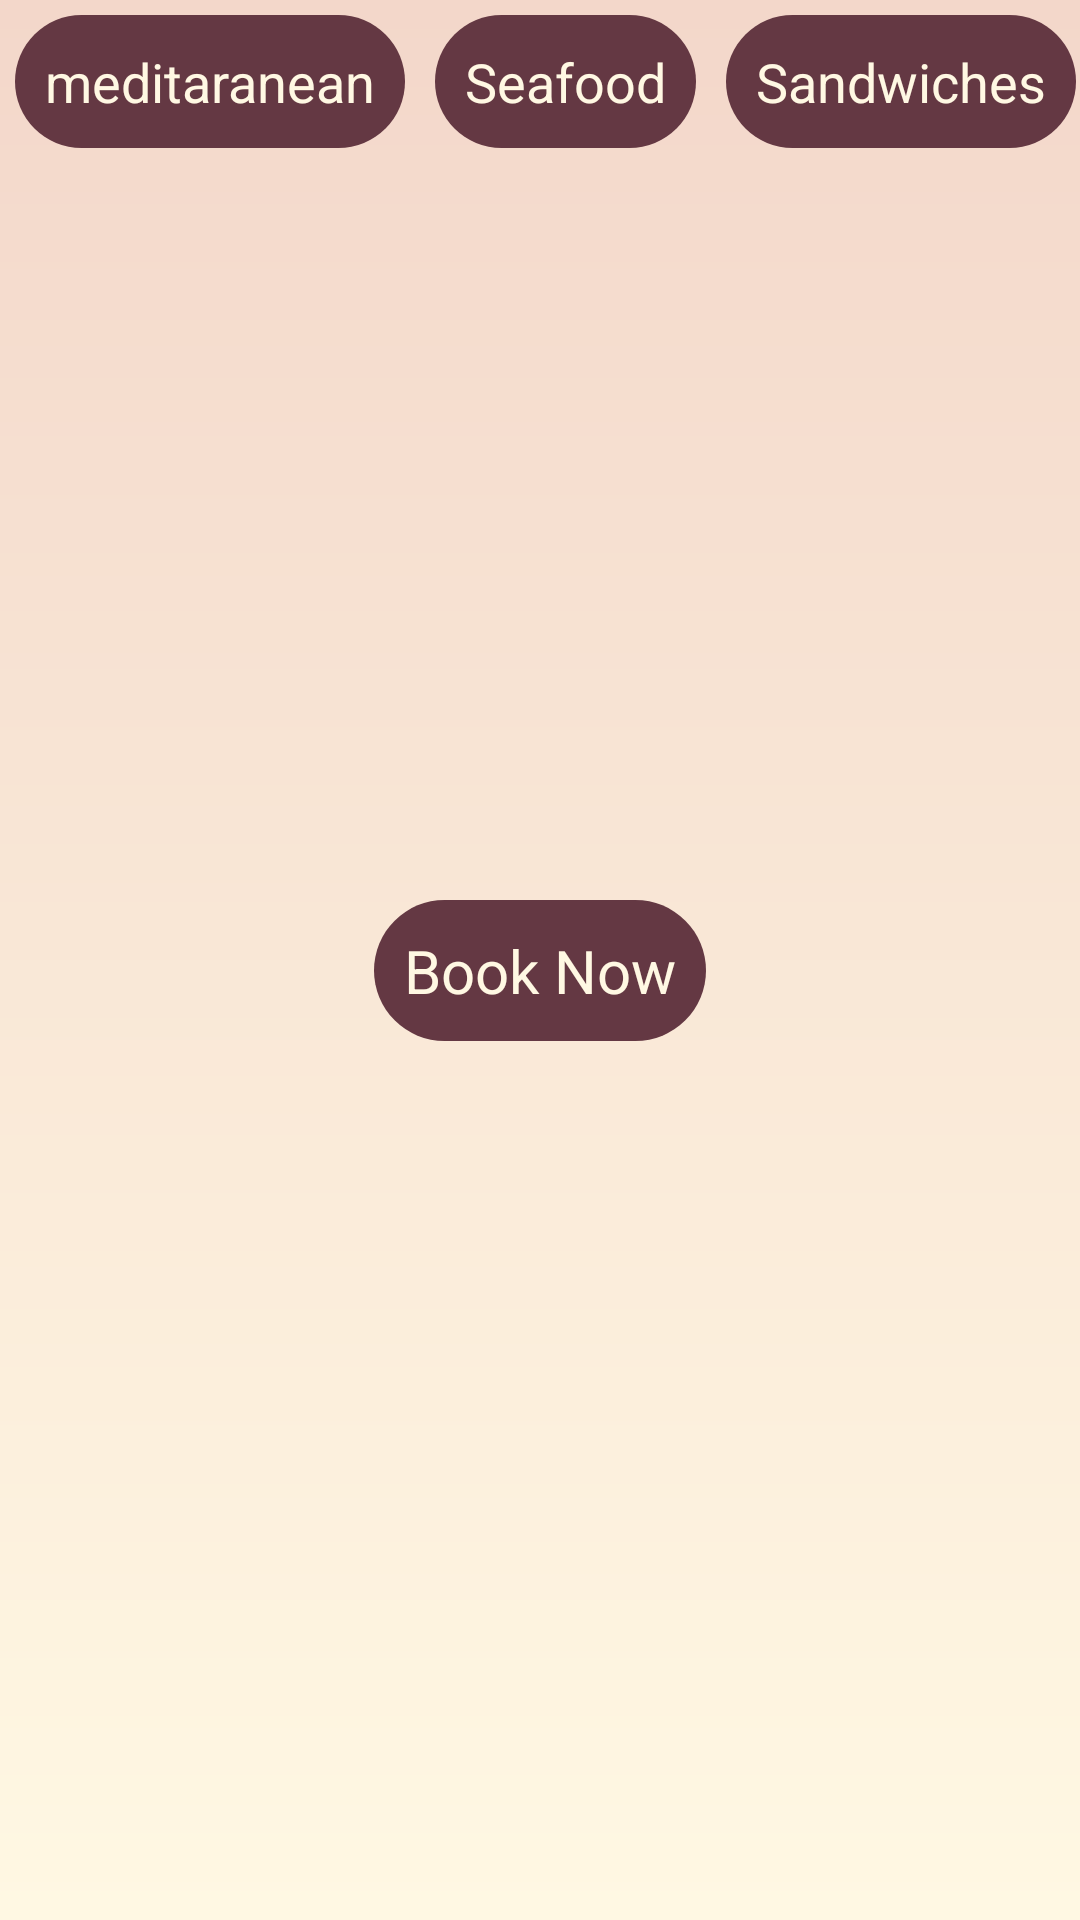

Write the Android layout XML for this screen, with the resource values it uses.
<!-- AndroidManifest.xml: application theme Theme.MyApplication -->
<!-- res/layout/fragment_meals.xml -->
<?xml version="1.0" encoding="utf-8"?>
<FrameLayout xmlns:android="http://schemas.android.com/apk/res/android"
    xmlns:tools="http://schemas.android.com/tools"
    android:layout_width="match_parent"
    android:layout_height="match_parent"
    tools:context=".mealsFragment"
    android:background="@drawable/bg"
    >
<HorizontalScrollView
    android:layout_width="match_parent"
    android:layout_height="wrap_content">
    <LinearLayout
        android:layout_width="match_parent"
        android:layout_height="wrap_content">
        <androidx.appcompat.widget.AppCompatButton
            android:id="@+id/cat1btn"
            android:layout_width="wrap_content"
            android:layout_height="wrap_content"
            android:layout_weight="1"
            android:layout_margin="5dp"
            android:padding="10dp"

            android:background="@drawable/buttonbg"
            android:text="meditaranean"
            android:textColor="@color/beige"
            android:textSize="18dp" />

        <androidx.appcompat.widget.AppCompatButton
            android:id="@+id/cat2btn"
            android:layout_width="wrap_content"
            android:layout_height="wrap_content"
            android:layout_weight="1"
            android:padding="10dp"
            android:background="@drawable/buttonbg"
            android:layout_margin="5dp"
            android:text="Seafood"
            android:textColor="@color/beige"
            android:textSize="18dp" />
        <androidx.appcompat.widget.AppCompatButton
            android:id="@+id/cat3btn"
            android:padding="10dp"
            android:layout_width="wrap_content"
            android:layout_height="wrap_content"
            android:layout_weight="1"
            android:background="@drawable/buttonbg"
            android:text="Sandwiches"
            android:textColor="@color/beige"
            android:layout_margin="5dp"
            android:textSize="18dp" />

        <androidx.appcompat.widget.AppCompatButton
            android:id="@+id/cat4btn"
            android:padding="10dp"
            android:layout_width="wrap_content"
            android:layout_height="wrap_content"
            android:layout_weight="1"
            android:background="@drawable/buttonbg"
            android:text="Burgers"
            android:layout_margin="5dp"
            android:textColor="@color/beige"
            android:textSize="18dp" />
        <androidx.appcompat.widget.AppCompatButton
            android:id="@+id/cat5btn"
            android:padding="10dp"
            android:layout_width="wrap_content"
            android:layout_height="wrap_content"
            android:layout_weight="1"
            android:background="@drawable/buttonbg"
            android:text="Pizza"
            android:layout_margin="5dp"
            android:textColor="@color/beige"
            android:textSize="18dp" />
        <androidx.appcompat.widget.AppCompatButton
            android:id="@+id/cat6btn"
            android:padding="10dp"
            android:layout_width="wrap_content"
            android:layout_height="wrap_content"
            android:layout_weight="1"
            android:background="@drawable/buttonbg"
            android:text="salads"
            android:layout_margin="5dp"
            android:textColor="@color/beige"
            android:textSize="18dp" />
        <androidx.appcompat.widget.AppCompatButton
            android:id="@+id/cat7btn"
            android:layout_width="wrap_content"
            android:layout_height="wrap_content"
            android:layout_weight="1"
            android:background="@drawable/buttonbg"
            android:text="Desserts"
            android:padding="10dp"
            android:layout_margin="5dp"
            android:textColor="@color/beige"
            android:textSize="18dp" />
        <androidx.appcompat.widget.AppCompatButton
            android:id="@+id/cat8btn"
            android:padding="10dp"
            android:layout_width="wrap_content"
            android:layout_height="wrap_content"
            android:layout_weight="1"
            android:background="@drawable/buttonbg"
            android:text="Drinks"
            android:layout_margin="5dp"
            android:textColor="@color/beige"
            android:textSize="18dp" />
        <androidx.appcompat.widget.AppCompatButton
            android:id="@+id/cat9btn"
            android:padding="10dp"
            android:layout_width="wrap_content"
            android:layout_height="wrap_content"
            android:layout_weight="1"
            android:background="@drawable/buttonbg"
            android:text="Gratin"
            android:layout_margin="5dp"
            android:textColor="@color/beige"
            android:textSize="18dp" />
        <androidx.appcompat.widget.AppCompatButton
            android:id="@+id/cat10btn"
            android:padding="10dp"
            android:layout_width="wrap_content"
            android:layout_height="wrap_content"
            android:layout_weight="1"
            android:background="@drawable/buttonbg"
            android:text="Pasta"
            android:layout_margin="5dp"
            android:textColor="@color/beige"
            android:textSize="18dp" />

    </LinearLayout>
</HorizontalScrollView>


    <androidx.appcompat.widget.AppCompatButton

        android:layout_width="wrap_content"
        android:layout_height="wrap_content"
        android:background="@drawable/buttonbg"
        android:padding="10dp"
        android:text="Book Now"
        android:id="@+id/bookNowbtn"
       android:layout_marginTop="300dp"
        android:layout_gravity="center_horizontal"
        android:textColor="@color/beige"
        android:textSize="20dp" />

    <LinearLayout
        android:layout_width="match_parent"
        android:layout_height="wrap_content"
        android:layout_marginTop="70dp"
        android:orientation="vertical">
        <androidx.recyclerview.widget.RecyclerView
            android:id="@+id/mealsRV"
            android:layout_width="match_parent"
            android:layout_height="match_parent"
            android:scrollbars="horizontal"
            tools:listitem="@layout/menu_item" />
    </LinearLayout>

</FrameLayout>
<!-- res/layout/menu_item.xml (included above) -->
<?xml version="1.0" encoding="utf-8"?>
<LinearLayout xmlns:android="http://schemas.android.com/apk/res/android"
    android:layout_width="match_parent"
    android:layout_height="wrap_content"
    xmlns:app="http://schemas.android.com/apk/res-auto"
    android:orientation="vertical"
    android:layout_gravity="center"
    android:gravity="center">
    <androidx.cardview.widget.CardView
        android:layout_width="wrap_content"
        android:layout_height="wrap_content"
        app:cardMaxElevation="8dp"
        app:cardCornerRadius="16dp"
        app:cardUseCompatPadding="true">
        <LinearLayout
            android:layout_width="match_parent"
            android:layout_height="wrap_content"
            android:orientation="horizontal">
            <LinearLayout
                android:layout_width="match_parent"
                android:layout_height="wrap_content"
                android:orientation="vertical">

                <TextView
                    android:layout_width="wrap_content"
                    android:layout_height="wrap_content"
                    android:text="Salad 1"
                    android:layout_marginLeft="10dp"
                    android:textStyle="bold"
                    android:textColor="@color/darkpink"
                    android:textSize="21dp"/>
                <TextView
                    android:layout_width="wrap_content"
                    android:layout_height="wrap_content"
                    android:text="ingredients for salad"
                    android:layout_marginLeft="8dp"/>

            </LinearLayout>
            <LinearLayout
                android:layout_width="wrap_content"
                android:layout_height="wrap_content">
                <ImageView
                    android:layout_width="100dp"
                    android:layout_height="100dp"
                    android:id="@+id/restaurantImage"
                    android:layout_weight="4"
                    android:scaleType="centerCrop"
                    android:src="@drawable/plate">

                </ImageView>
            </LinearLayout>

        </LinearLayout>

    </androidx.cardview.widget.CardView>


</LinearLayout>
<!-- resources referenced by this layout -->
<resources>
  <color name="beige">#FFF8E3</color>
  <color name="darkpink">#643843</color>
  <!-- drawable bg (drawable) -->
  <?xml version="1.0" encoding="utf-8"?>
  <shape xmlns:android="http://schemas.android.com/apk/res/android">
      <gradient android:endColor="@color/endclr"
          android:startColor="@color/startclr"
          android:angle="90"/>
  </shape>
  <!-- drawable buttonbg (drawable) -->
  <?xml version="1.0" encoding="utf-8"?>
  <selector xmlns:android="http://schemas.android.com/apk/res/android">
      <item>
          <shape android:shape="rectangle">
              <solid android:color="@color/darkpink"/>
              <corners android:radius="70dp"/>
          </shape>
      </item>
  </selector>
  <color name="endclr">#F3D7CA</color>
  <color name="startclr">#FFF8E3</color>
</resources>
